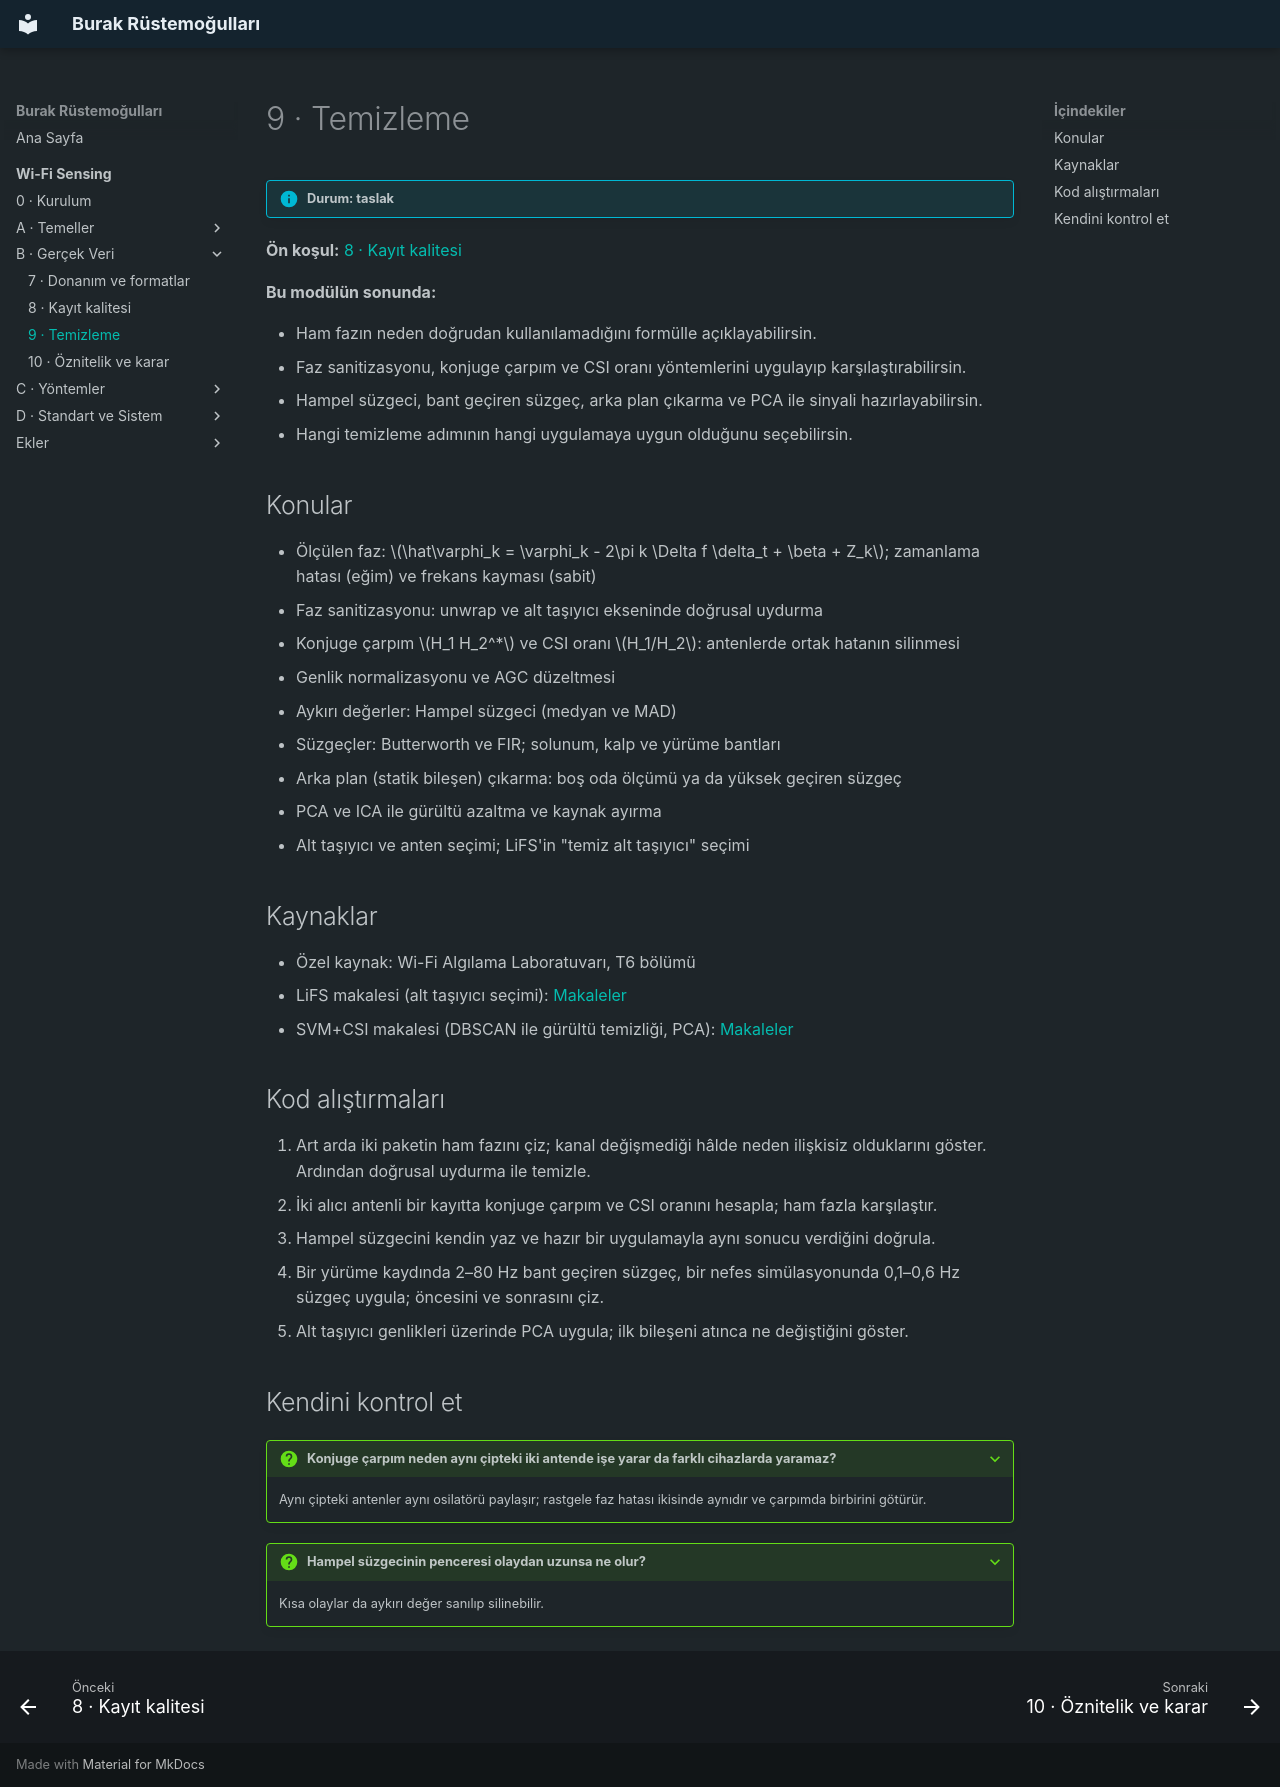

repository: burakrustemogullari/burakrustemogullari.github.io · page: wifi-sensing/veri/temizleme/index.html · generator: mkdocs

# 9 · Temizleme

!!! info "Durum: taslak"

**Ön koşul:** [8 · Kayıt kalitesi](kayit-kalitesi.md)

**Bu modülün sonunda:**

- Ham fazın neden doğrudan kullanılamadığını formülle açıklayabilirsin.
- Faz sanitizasyonu, konjuge çarpım ve CSI oranı yöntemlerini uygulayıp karşılaştırabilirsin.
- Hampel süzgeci, bant geçiren süzgeç, arka plan çıkarma ve PCA ile sinyali hazırlayabilirsin.
- Hangi temizleme adımının hangi uygulamaya uygun olduğunu seçebilirsin.

## Konular

- Ölçülen faz: $\hat\varphi_k = \varphi_k - 2\pi k \Delta f \delta_t + \beta + Z_k$;
  zamanlama hatası (eğim) ve frekans kayması (sabit)
- Faz sanitizasyonu: unwrap ve alt taşıyıcı ekseninde doğrusal uydurma
- Konjuge çarpım $H_1 H_2^*$ ve CSI oranı $H_1/H_2$: antenlerde ortak hatanın silinmesi
- Genlik normalizasyonu ve AGC düzeltmesi
- Aykırı değerler: Hampel süzgeci (medyan ve MAD)
- Süzgeçler: Butterworth ve FIR; solunum, kalp ve yürüme bantları
- Arka plan (statik bileşen) çıkarma: boş oda ölçümü ya da yüksek geçiren süzgeç
- PCA ve ICA ile gürültü azaltma ve kaynak ayırma
- Alt taşıyıcı ve anten seçimi; LiFS'in "temiz alt taşıyıcı" seçimi

## Kaynaklar

- Özel kaynak: Wi-Fi Algılama Laboratuvarı, T6 bölümü
- LiFS makalesi (alt taşıyıcı seçimi): [Makaleler](../ekler/makaleler.md#lifs)
- SVM+CSI makalesi (DBSCAN ile gürültü temizliği, PCA):
  [Makaleler](../ekler/makaleler.md#svm-csi)

## Kod alıştırmaları

1. Art arda iki paketin ham fazını çiz; kanal değişmediği hâlde neden ilişkisiz
   olduklarını göster. Ardından doğrusal uydurma ile temizle.
2. İki alıcı antenli bir kayıtta konjuge çarpım ve CSI oranını hesapla; ham fazla
   karşılaştır.
3. Hampel süzgecini kendin yaz ve hazır bir uygulamayla aynı sonucu verdiğini doğrula.
4. Bir yürüme kaydında 2–80 Hz bant geçiren süzgeç, bir nefes simülasyonunda
   0,1–0,6 Hz süzgeç uygula; öncesini ve sonrasını çiz.
5. Alt taşıyıcı genlikleri üzerinde PCA uygula; ilk bileşeni atınca ne değiştiğini göster.

## Kendini kontrol et

??? question "Konjuge çarpım neden aynı çipteki iki antende işe yarar da farklı cihazlarda yaramaz?"
    Aynı çipteki antenler aynı osilatörü paylaşır; rastgele faz hatası ikisinde
    aynıdır ve çarpımda birbirini götürür.

??? question "Hampel süzgecinin penceresi olaydan uzunsa ne olur?"
    Kısa olaylar da aykırı değer sanılıp silinebilir.
